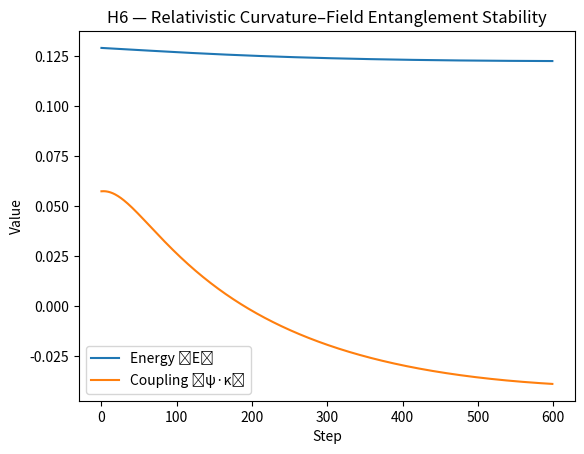

The script that saved this image: (Note: this script raises an exception after producing the figure.)
import numpy as np
import matplotlib.pyplot as plt
import os

# --- Simulation Parameters ---
N = 128
dx = 1.0
dt = 0.02
steps = 600
output_dir = "/workspaces/COMDEX"

# --- Initialize Fields ---
x, y = np.meshgrid(np.linspace(-3, 3, N), np.linspace(-3, 3, N))
psi = np.exp(-(x**2 + y**2)) * (1 + 0.05j)
kappa = np.exp(-(x**2 + y**2) / 2)

# Lorentz factor γ(t) — time dilation adjustment
def gamma_factor(t):
    return 1.0 / np.sqrt(1 + 0.0004 * t**2)

def laplacian_2d(field):
    return (
        np.roll(field, 1, axis=0) + np.roll(field, -1, axis=0)
        + np.roll(field, 1, axis=1) + np.roll(field, -1, axis=1)
        - 4 * field
    ) / dx**2

energy_trace, coupling_trace, entropy_trace = [], [], []

for step in range(steps):
    γ = gamma_factor(step)
    
    lap_psi = laplacian_2d(psi)
    lap_kappa = laplacian_2d(kappa)

    psi_t = (1j * dt) * (lap_psi - kappa * psi) * γ
    kappa_t = dt * (0.01 * lap_kappa + 0.1 * np.abs(psi)**2 - 0.05 * kappa)

    psi = psi + psi_t
    kappa = kappa + kappa_t

    # --- Compute metrics ---
    energy = np.mean(np.abs(psi)**2 + np.abs(kappa)**2)
    coupling = np.mean(np.real(psi) * kappa)
    spectral_density = np.abs(np.fft.fftshift(np.fft.fft2(psi)))**2
    p_norm = spectral_density / np.sum(spectral_density)
    entropy = -np.sum(p_norm * np.log(p_norm + 1e-12))

    energy_trace.append(energy)
    coupling_trace.append(coupling)
    entropy_trace.append(entropy)

    if step % 100 == 0:
        print(f"Step {step:03d} — ⟨E⟩={energy:.4e}, ⟨ψ·κ⟩={coupling:.4e}, S={entropy:.4e}")

# --- Save Plots ---
plt.figure()
plt.plot(energy_trace, label="Energy ⟨E⟩")
plt.plot(coupling_trace, label="Coupling ⟨ψ·κ⟩")
plt.legend()
plt.title("H6 — Relativistic Curvature–Field Entanglement Stability")
plt.xlabel("Step")
plt.ylabel("Value")
energy_path = os.path.join(output_dir, "PAEV_TestH6_EnergyCoupling.png")
plt.savefig(energy_path, dpi=150)

plt.figure()
plt.plot(entropy_trace, color="purple", label="Spectral Entropy")
plt.legend()
plt.title("H6 — Spectral Entropy Evolution")
plt.xlabel("Step")
plt.ylabel("Entropy")
entropy_path = os.path.join(output_dir, "PAEV_TestH6_SpectralEntropy.png")
plt.savefig(entropy_path, dpi=150)

plt.figure()
plt.imshow(np.real(psi), cmap="plasma")
plt.colorbar(label="Re(ψ)")
plt.title("H6 — Final ψ Field (Real Part)")
field_path = os.path.join(output_dir, "PAEV_TestH6_FieldEntanglement.png")
plt.savefig(field_path, dpi=150)

# --- Print Summary ---
print("\n=== Test H6 — Relativistic Curvature–Field Entanglement Complete ===")
print(f"⟨E⟩ final = {energy_trace[-1]:.6e}")
print(f"⟨ψ·κ⟩ final = {coupling_trace[-1]:.6e}")
print(f"Spectral Entropy final = {entropy_trace[-1]:.6e}")
print("All output files saved:")
print(f" - {energy_path}")
print(f" - {entropy_path}")
print(f" - {field_path}")
print("----------------------------------------------------------")